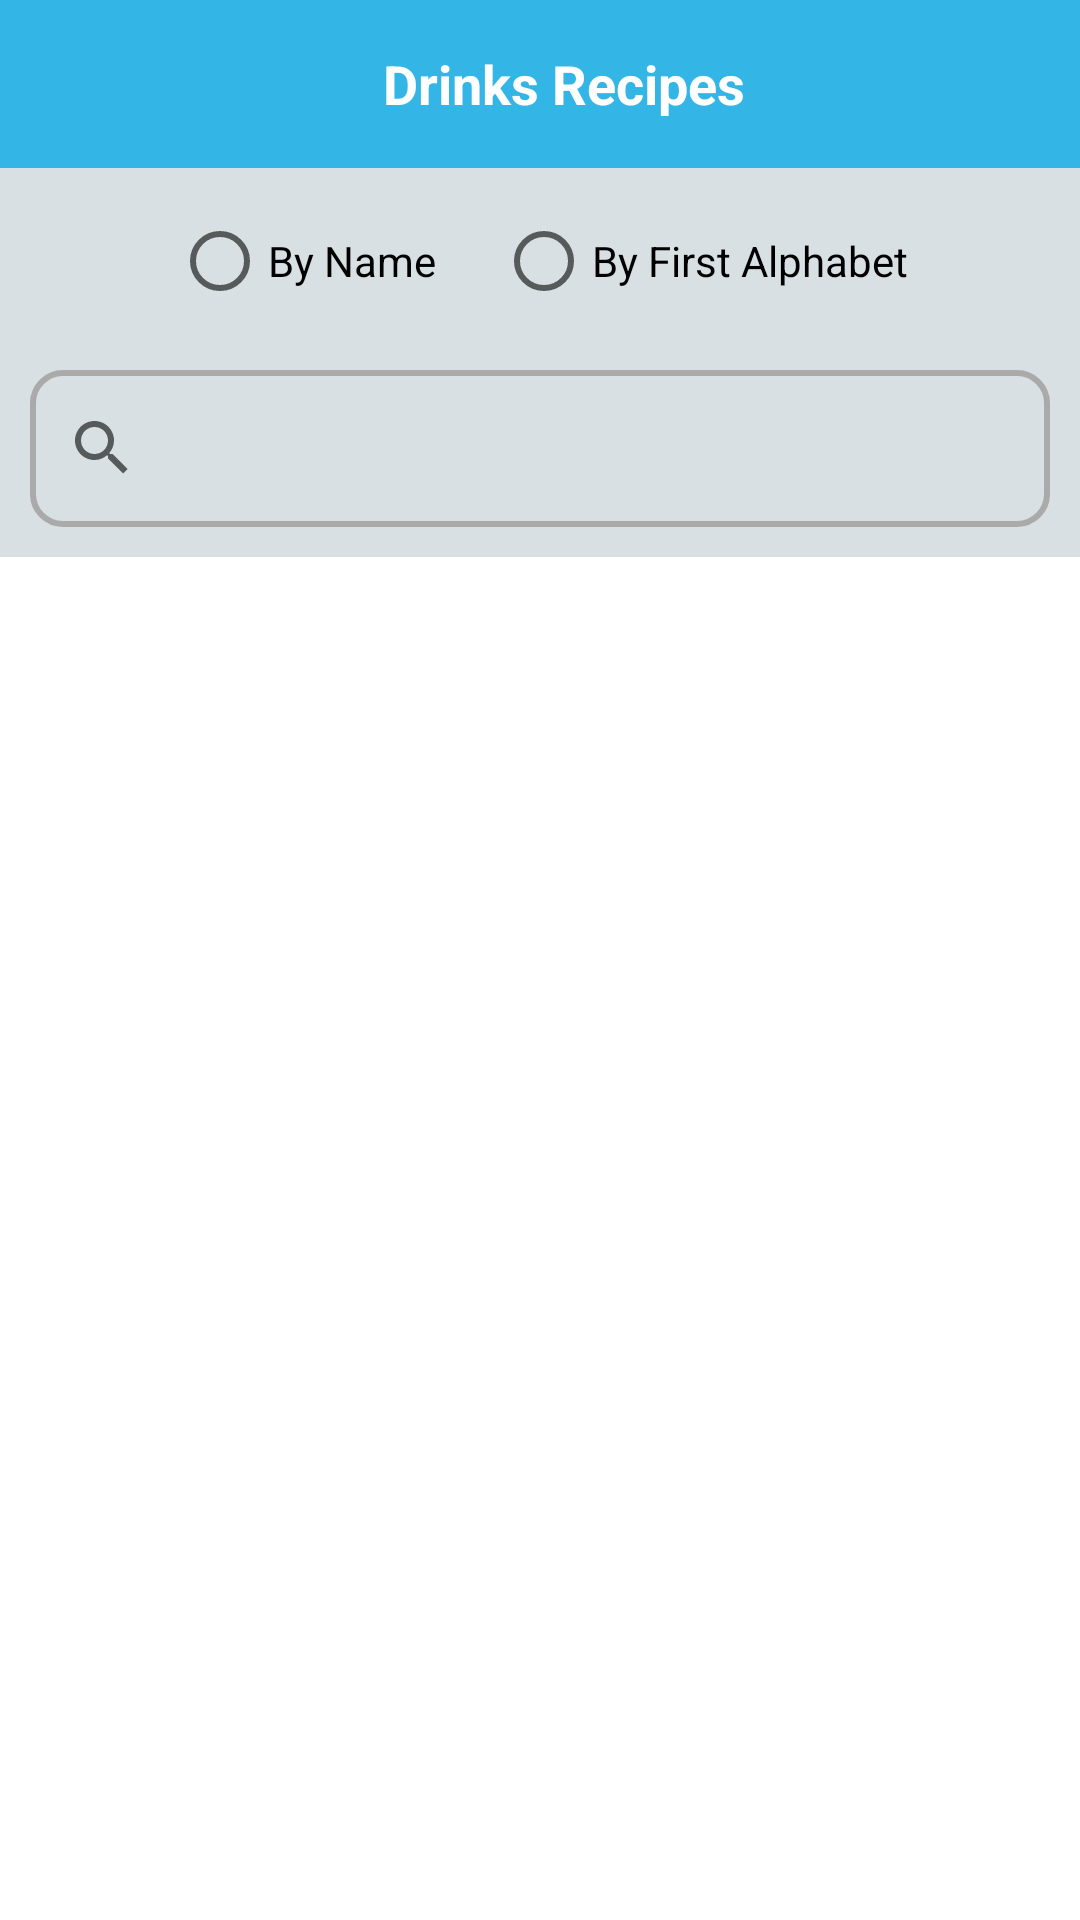

Layout XML and referenced resources for this Android screen:
<!-- AndroidManifest.xml: application theme Theme.Task -->
<!-- res/layout/fragment_home.xml -->
<?xml version="1.0" encoding="utf-8"?>
<LinearLayout xmlns:android="http://schemas.android.com/apk/res/android"
    xmlns:app="http://schemas.android.com/apk/res-auto"
    xmlns:tools="http://schemas.android.com/tools"
    android:layout_width="match_parent"
    android:layout_height="match_parent"
    android:layout_weight="4.4"
    android:background="@color/white"
    android:orientation="vertical"
    tools:context=".MainActivity">


    <include
        layout="@layout/toolbar_content"/>

    <LinearLayout
        android:layout_width="match_parent"
        android:layout_height="0dp"
        android:layout_weight=".8"
        android:background="#D8E0E3"
        android:orientation="vertical"
        android:weightSum="2">

        <RadioGroup
            android:id="@+id/radioGroup"
            android:layout_width="match_parent"
            android:layout_height="0dp"
            android:layout_marginTop="5dp"
            android:layout_weight="1"
            android:gravity="center"
            android:orientation="horizontal">

            <RadioButton
                android:id="@+id/radio_name"
                android:layout_width="wrap_content"
                android:layout_height="wrap_content"
                android:layout_marginEnd="20dp"
                android:checked="false"
                android:text="@string/by_name" />

            <RadioButton
                android:id="@+id/radio_alphabet"
                android:layout_width="wrap_content"
                android:layout_height="wrap_content"
                android:checked="false"
                android:text="@string/by_first_alphabet" />
        </RadioGroup>

        <LinearLayout
            android:layout_width="match_parent"
            android:layout_height="0dp"
            android:layout_margin="10dp"
            android:layout_weight="1"
            android:background="@drawable/search_borders"
            >


        <androidx.appcompat.widget.SearchView
            android:id="@+id/searchbar"
        android:layout_width="match_parent"
        android:layout_height="wrap_content"
        android:layout_gravity="center"
        app:queryHint="Margarita"
        android:textColor="@color/black"
        android:background="@null"
        />
    </LinearLayout>
</LinearLayout>

<androidx.recyclerview.widget.RecyclerView
android:id="@+id/recycle_view_home"
android:layout_height="0dp"
android:layout_weight="2.8"
android:layout_width="match_parent"
android:padding="5dp" />


    </LinearLayout>
<!-- res/layout/toolbar_content.xml (included above) -->
<?xml version="1.0" encoding="utf-8"?>
<LinearLayout
    xmlns:android="http://schemas.android.com/apk/res/android"
    android:layout_width="match_parent"
    android:layout_height="wrap_content">

    <androidx.appcompat.widget.Toolbar
        android:id="@+id/toolbar_main"
        android:layout_width="match_parent"
        android:layout_height="wrap_content"
        android:background="@android:color/holo_blue_light">

        <TextView
            android:id="@+id/toolbar_txt_view"
            android:layout_width="match_parent"
            android:layout_height="wrap_content"
            android:gravity="center"
            android:text="@string/drink_recipes"
            android:textColor="@color/white"
            android:textSize="18sp"
            android:textStyle="bold" />

    </androidx.appcompat.widget.Toolbar>


</LinearLayout>
<!-- resources referenced by this layout -->
<resources>
  <!-- drawable search_borders (drawable) -->
  <?xml version="1.0" encoding="utf-8"?>
  <shape xmlns:android="http://schemas.android.com/apk/res/android">
  
      <stroke android:color="@android:color/darker_gray"
          android:width="2dp"/>
  
      <corners
          android:radius="10dp"/>
  
  </shape>
  <string name="by_first_alphabet">By First Alphabet</string>
  <string name="by_name">By Name</string>
  <string name="drink_recipes">Drinks Recipes</string>
  <style name="Theme.Task" parent="Theme.MaterialComponents.DayNight.NoActionBar">
          
          <item name="colorPrimary">@color/purple_500</item>
          <item name="colorPrimaryVariant">@color/purple_700</item>
          <item name="colorOnPrimary">@color/white</item>
          
          <item name="colorSecondary">@color/teal_200</item>
          <item name="colorSecondaryVariant">@color/teal_700</item>
          <item name="colorOnSecondary">@color/black</item>
          
          <item name="android:statusBarColor" tools:targetApi="l">@android:color/holo_blue_light</item>
          
      </style>
  <!-- not gathered from this repository: default colours our renderer supplied (Android Studio template values) -->
  <color name="purple_500">#FF6200EE</color>
  <color name="purple_700">#FF3700B3</color>
  <color name="teal_200">#FF03DAC5</color>
  <color name="teal_700">#FF018786</color>
  <color name="black">#FF000000</color>
  <color name="white">#FFFFFFFF</color>
</resources>
